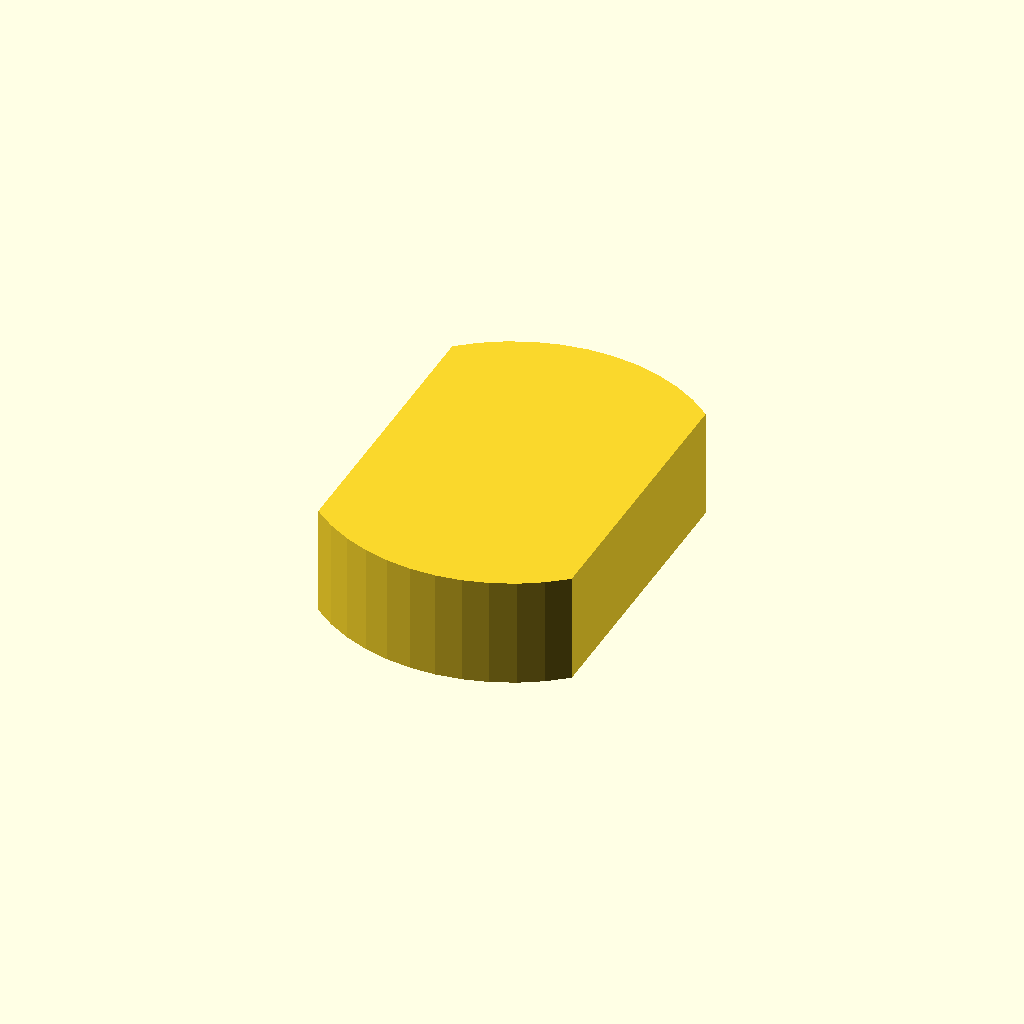
Cell 1: the model at its default parameters.
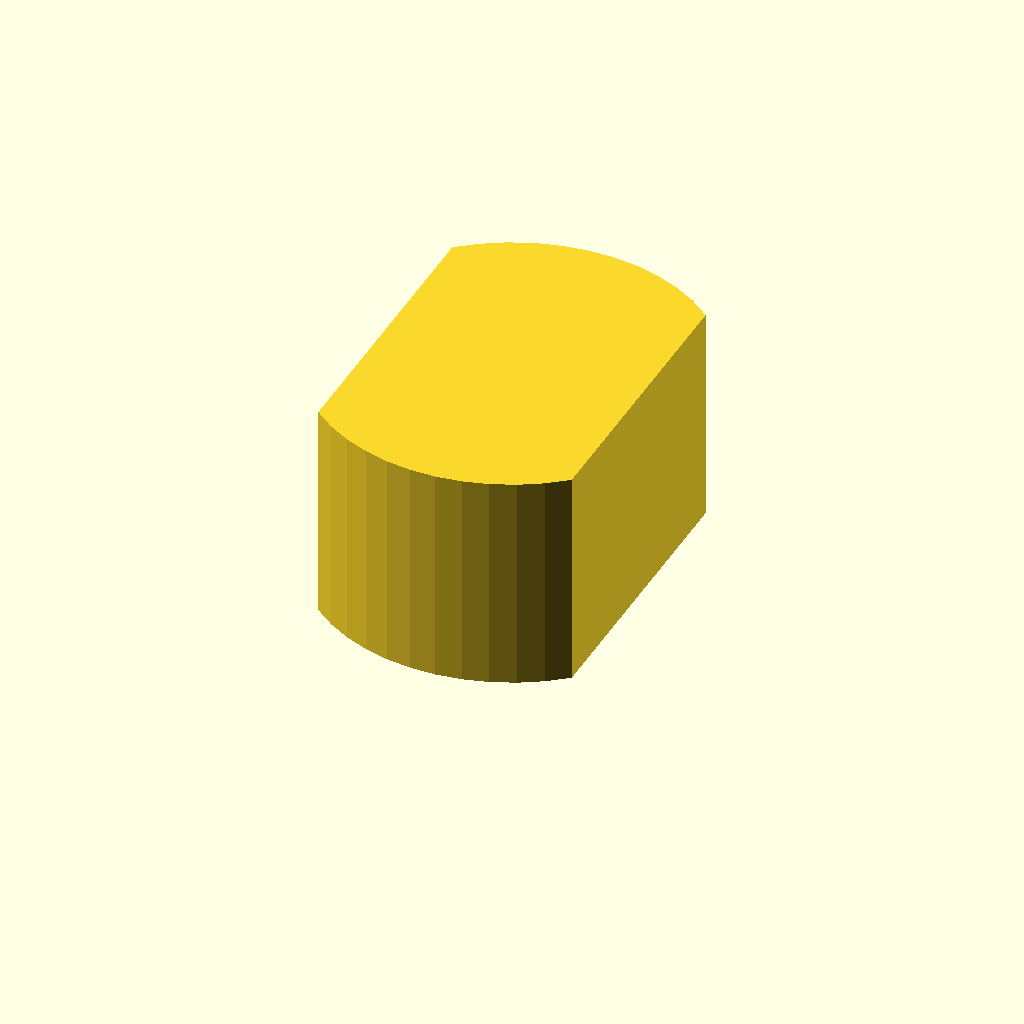
Cell 2 — profile_height set to 16, the other parameters unchanged.
One fixed orthographic camera (rotation 55°, 0°, 25°; colour scheme Cornfield) for every cell.
OpenSCAD source file optional_data/data/sketch1/eccentrics/part_0023.scad:
$fn = 32;

// ----------------------------------------------------------------------
// Eccentric disc: double_d, 8 mm thick
// ----------------------------------------------------------------------

// --- parameters (mm) ---
profile_height = 8;       // extrusion height
profile_points = 24;      // points of the closed outline

profile = [[18.52, 24.47], [17.065, 25.593], [15.474, 26.515], [13.777, 27.221], [12.002, 27.699], [10.179, 27.94], [8.341, 27.94], [6.518, 27.699], [4.743, 27.221], [3.046, 26.515], [1.456, 25.593], [0, 24.47], [0, 3.47], [1.456, 2.347], [3.046, 1.425], [4.743, 0.718], [6.518, 0.241], [8.341, 0], [10.179, 0], [12.002, 0.241], [13.777, 0.718], [15.474, 1.425], [17.065, 2.347], [18.52, 3.47]];  // single closed polygon, 24 points, counter clockwise

// --- the one profile operation ---
linear_extrude(height = profile_height) polygon(points = profile);
Parameter table extracted from the source (name, type, default, range or options):
profile_height: number, default 8
profile_points: number, default 24
